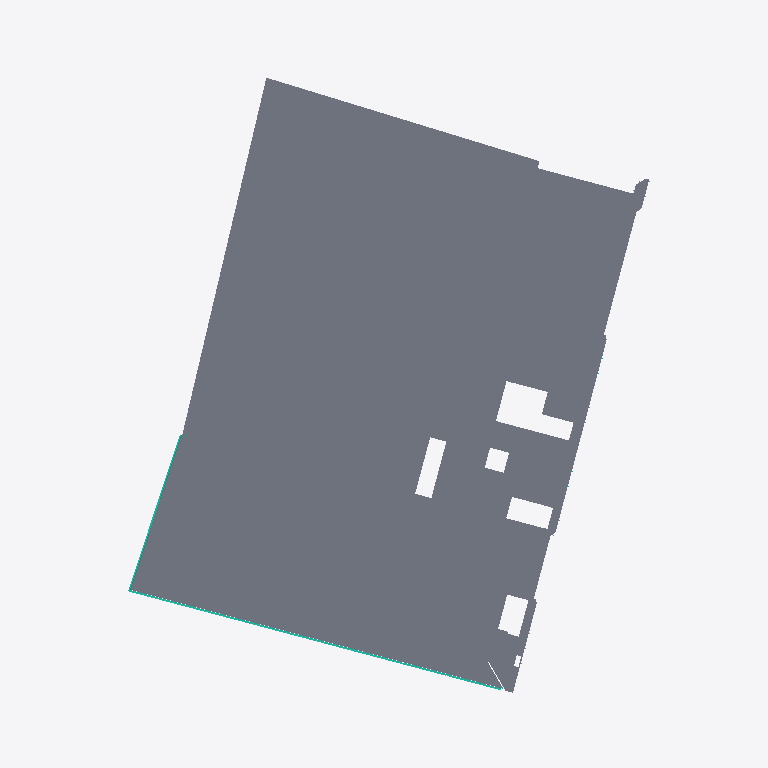
Plan cut of the same IFC building model at storey 'LEVEL 04' (level 15.24 m, cut at 16.64 m), seen from above with north up, elements coloured by IFC class: 4 slabs (grey), 2 curtain walls (teal). Cut surfaces are drawn darker.
Extent 78.8 m × 94.4 m × 33.3 m (x, y, z). Storeys (9): LOWER LEVEL at -3.66 m; LEVEL 01 at 0.00 m; LEVEL 02 at 6.10 m; LEVEL 03 at 10.67 m; LEVEL 04 at 15.24 m; LEVEL 05 at 19.81 m; ROOF LEVEL at 24.38 m; TOP OF PARAPET at 25.91 m; PENTHOUSE PARAPET at 31.24 m. Elements (302): 138 IfcCurtainWall, 101 IfcBuildingElementProxy, 49 IfcSlab, 14 IfcRoof.

HEADER;
FILE_DESCRIPTION(('ViewDefinition [ReferenceView_V1.2]','RevitIdentifiers [ContentGUID: f3daa27e-bce9-4881-a01e-1d921001fd31, VersionGUID: 6e33bea3-c61c-4df7-a2e0-6042f4898dc9, NumberOfSaves: 69]','CoordinateReference [CoordinateBase: Shared Coordinates, ProjectSite: Internal]'),'2;1');
FILE_NAME('MATHILDA.ifc','2026-07-10T18:27:11-08:00',(''),(''),'ODA SDAI 24.12','Autodesk Revit 25.4.30.30 (ENU) - IFC 25.4.30.30','');
FILE_SCHEMA(('IFC4'));
ENDSEC;
DATA;
#38=IFCPROJECT('3psg9_lEb8WQ0U7PBl$WB1',#18,'XX-XXX',$,$,'300 MATHILDA','Project Status',(#33),#27159);
#83=IFCSITE('3psg9_lEb8WQ0U7PBl$WB3',#18,'Default',$,$,#82,$,$,.ELEMENT.,(42,24,53,508911),(-71,-15,-29,-58837),0.0,$,$);
#43=IFCBUILDING('3psg9_lEb8WQ0U7PBl$WB0',#18,'',$,$,#41,$,'',.ELEMENT.,$,$,#42);
#47=IFCBUILDINGSTOREY('01W0SIRU55cPz9m95tbf5K',#18,'LOWER LEVEL',$,'Level:CS 1/4" Head (Project Base Point)',#46,$,'LOWER LEVEL',.ELEMENT.,-12.0);
#50=IFCBUILDINGSTOREY('01W0SIRU55cPz9m95tbf5T',#18,'LEVEL 01',$,'Level:CS 1/4" Head (Project Base Point)',#49,$,'LEVEL 01',.ELEMENT.,0.0);
#54=IFCBUILDINGSTOREY('01W0SIRU55cPz9m95tbf5N',#18,'LEVEL 02',$,'Level:CS 1/4" Head (Project Base Point)',#53,$,'LEVEL 02',.ELEMENT.,20.0);
#58=IFCBUILDINGSTOREY('01W0SIRU55cPz9m95tbf5M',#18,'LEVEL 03',$,'Level:CS 1/4" Head (Project Base Point)',#57,$,'LEVEL 03',.ELEMENT.,35.0);
#62=IFCBUILDINGSTOREY('01W0SIRU55cPz9m95tbf5P',#18,'LEVEL 04',$,'Level:CS 1/4" Head (Project Base Point)',#61,$,'LEVEL 04',.ELEMENT.,50.0);
#66=IFCBUILDINGSTOREY('01W0SIRU55cPz9m95tbf5O',#18,'LEVEL 05',$,'Level:CS 1/4" Head (Project Base Point)',#65,$,'LEVEL 05',.ELEMENT.,65.0);
#70=IFCBUILDINGSTOREY('01W0SIRU55cPz9m95tbf5R',#18,'ROOF LEVEL',$,'Level:CS 1/4" Head (Project Base Point)',#69,$,'ROOF LEVEL',.ELEMENT.,80.0);
#74=IFCBUILDINGSTOREY('01W0SIRU55cPz9m95tbf5L',#18,'TOP OF PARAPET',$,'Level:CS 1/4" Head (Project Base Point)',#73,$,'TOP OF PARAPET',.ELEMENT.,85.0);
#78=IFCBUILDINGSTOREY('01W0SIRU55cPz9m95tbf5I',#18,'PENTHOUSE PARAPET',$,'Level:CS 1/4" Head (Project Base Point)',#77,$,'PENTHOUSE PARAPET',.ELEMENT.,102.5);
#20718=IFCSLAB('3wDLFn7uPAKuwW62Tmr9SW',#18,'Floor:Generic 12":2002386',$,'Floor:Generic 12"',#20682,#20717,'2002386',.FLOOR.);
#21173=IFCSLAB('3wDLFn7uPAKuwW62Tmr8l9',#18,'Floor:Generic 12":2003259',$,'Floor:Generic 12"',#21160,#21172,'2003259',.FLOOR.);
#6450=IFCCURTAINWALL('27LV715rT5TgbwkYOYdJfi',#18,'Curtain Wall:WT-02:1903985',$,'Curtain Wall:WT-02',#6449,$,'1903985',.NOTDEFINED.);
#7712=IFCCURTAINWALL('23_PVgrUj0X9FWrVcyn3lH',#18,'Curtain Wall:WT-02:1918256',$,'Curtain Wall:WT-02',#7711,$,'1918256',.NOTDEFINED.);
#21277=IFCSLAB('3wDLFn7uPAKuwW62Tmr8jf',#18,'Floor:Generic 12":2003355',$,'Floor:Generic 12"',#21243,#21272,'2003355',.FLOOR.);
#21366=IFCSLAB('3wDLFn7uPAKuwW62Tmr8Zx',#18,'Floor:Generic 12":2003465',$,'Floor:Generic 12"',#21330,#21361,'2003465',.FLOOR.);
ENDSEC;
